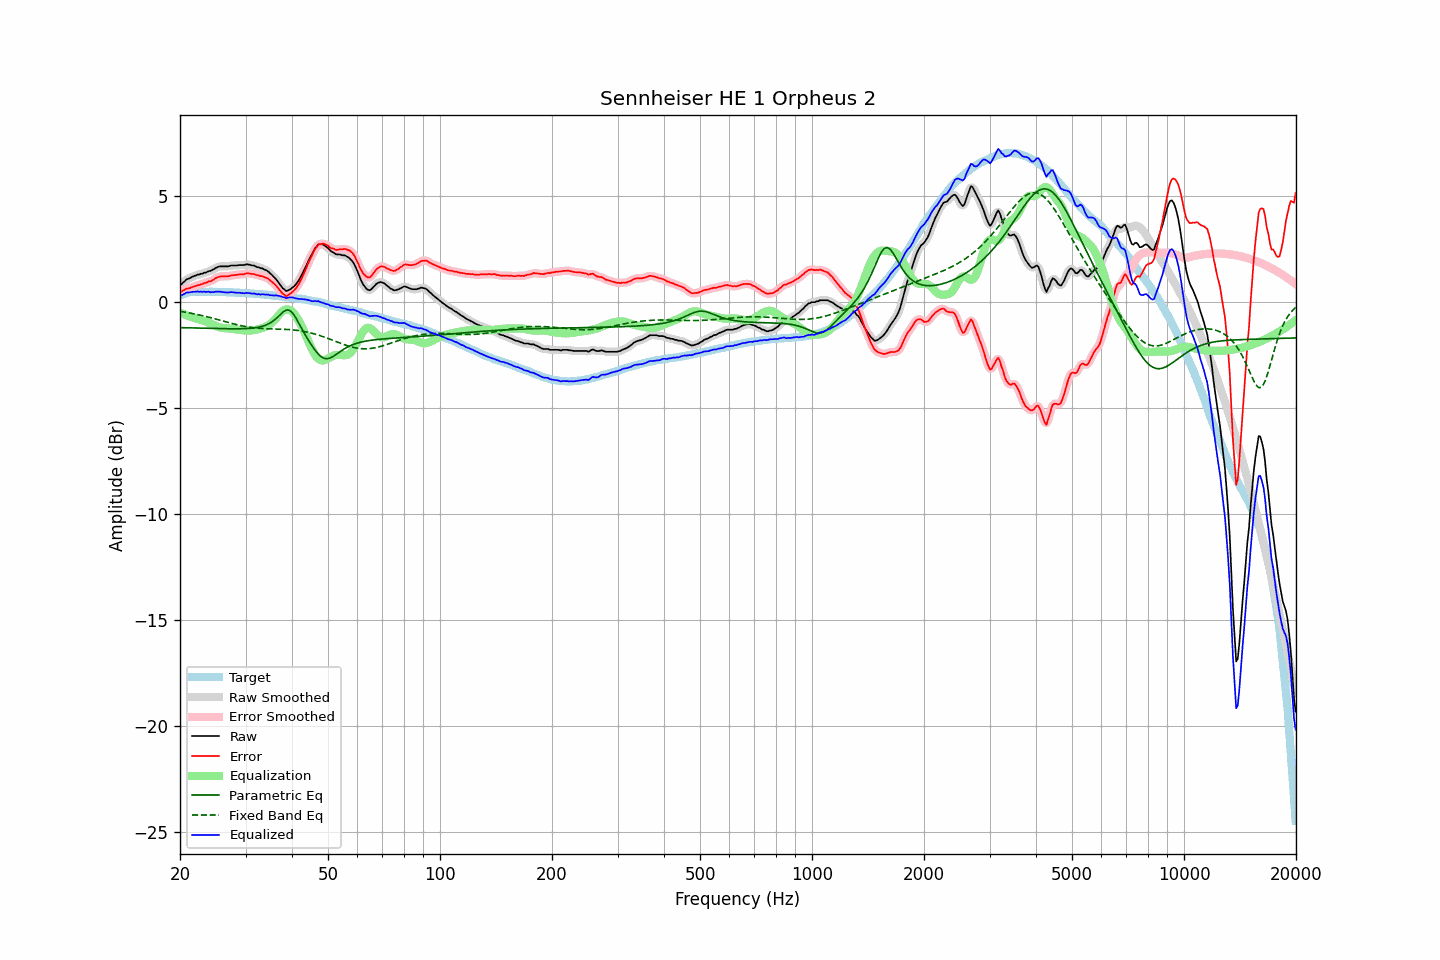

Source data for this figure (header and first rows):
frequency, raw, error, smoothed, error_smoothed, equalization, parametric_eq, fixed_band_eq, equalized_raw, equalized_smoothed, target
20.00, 0.84, 0.52, 0.82, 0.50, -0.50, -1.20, -0.43, 0.34, 0.32, 0.32
20.20, 0.85, 0.50, 0.88, 0.53, -0.53, -1.20, -0.44, 0.32, 0.35, 0.35
20.40, 0.93, 0.55, 0.94, 0.56, -0.56, -1.21, -0.46, 0.37, 0.38, 0.38
20.61, 0.99, 0.59, 0.99, 0.59, -0.59, -1.21, -0.47, 0.40, 0.40, 0.40
20.81, 1.07, 0.64, 1.06, 0.63, -0.62, -1.21, -0.48, 0.45, 0.44, 0.43
21.02, 1.10, 0.64, 1.10, 0.65, -0.64, -1.21, -0.50, 0.46, 0.46, 0.46
21.23, 1.13, 0.66, 1.14, 0.67, -0.67, -1.21, -0.51, 0.46, 0.47, 0.47
21.44, 1.17, 0.69, 1.17, 0.69, -0.70, -1.21, -0.52, 0.47, 0.47, 0.48
21.66, 1.21, 0.72, 1.20, 0.72, -0.72, -1.22, -0.54, 0.49, 0.48, 0.49
21.87, 1.24, 0.75, 1.24, 0.75, -0.74, -1.22, -0.56, 0.50, 0.50, 0.49
22.09, 1.26, 0.76, 1.27, 0.77, -0.77, -1.22, -0.57, 0.49, 0.50, 0.50
22.31, 1.30, 0.80, 1.29, 0.79, -0.79, -1.22, -0.59, 0.51, 0.50, 0.50
22.54, 1.30, 0.80, 1.31, 0.81, -0.82, -1.22, -0.60, 0.48, 0.49, 0.50
22.76, 1.34, 0.84, 1.33, 0.84, -0.84, -1.23, -0.62, 0.50, 0.49, 0.50
22.99, 1.34, 0.85, 1.35, 0.86, -0.86, -1.23, -0.64, 0.48, 0.49, 0.49
23.22, 1.39, 0.90, 1.38, 0.89, -0.89, -1.23, -0.66, 0.50, 0.49, 0.49
23.45, 1.39, 0.90, 1.40, 0.92, -0.91, -1.23, -0.67, 0.48, 0.49, 0.49
23.69, 1.43, 0.94, 1.43, 0.94, -0.94, -1.23, -0.69, 0.49, 0.49, 0.49
23.92, 1.47, 0.99, 1.45, 0.97, -0.97, -1.24, -0.71, 0.50, 0.48, 0.48
24.16, 1.47, 0.98, 1.48, 0.99, -1.01, -1.24, -0.73, 0.46, 0.48, 0.49
24.40, 1.52, 1.03, 1.52, 1.03, -1.04, -1.24, -0.75, 0.48, 0.47, 0.49
24.65, 1.55, 1.07, 1.56, 1.07, -1.08, -1.24, -0.77, 0.47, 0.48, 0.48
24.89, 1.61, 1.13, 1.60, 1.12, -1.11, -1.24, -0.79, 0.50, 0.49, 0.48
25.14, 1.64, 1.16, 1.64, 1.16, -1.14, -1.25, -0.81, 0.50, 0.50, 0.48
25.39, 1.67, 1.19, 1.67, 1.19, -1.17, -1.25, -0.83, 0.50, 0.50, 0.48
25.65, 1.69, 1.21, 1.68, 1.21, -1.19, -1.25, -0.85, 0.50, 0.49, 0.48
25.91, 1.69, 1.22, 1.69, 1.22, -1.21, -1.25, -0.87, 0.48, 0.48, 0.47
26.16, 1.69, 1.22, 1.69, 1.22, -1.22, -1.25, -0.89, 0.47, 0.47, 0.47
26.43, 1.69, 1.22, 1.69, 1.22, -1.23, -1.25, -0.92, 0.46, 0.46, 0.47
26.69, 1.69, 1.22, 1.69, 1.22, -1.23, -1.25, -0.94, 0.46, 0.46, 0.47
26.96, 1.69, 1.22, 1.70, 1.23, -1.24, -1.26, -0.96, 0.45, 0.46, 0.47
27.23, 1.71, 1.24, 1.71, 1.24, -1.25, -1.26, -0.98, 0.46, 0.46, 0.47
27.50, 1.73, 1.26, 1.72, 1.26, -1.26, -1.26, -1.00, 0.47, 0.47, 0.47
27.77, 1.73, 1.27, 1.73, 1.27, -1.26, -1.26, -1.02, 0.47, 0.47, 0.46
28.05, 1.73, 1.27, 1.73, 1.28, -1.27, -1.26, -1.04, 0.46, 0.46, 0.46
28.33, 1.73, 1.29, 1.73, 1.29, -1.28, -1.26, -1.06, 0.45, 0.45, 0.44
28.62, 1.74, 1.30, 1.74, 1.30, -1.30, -1.26, -1.07, 0.44, 0.44, 0.44
28.90, 1.75, 1.31, 1.75, 1.31, -1.31, -1.26, -1.09, 0.44, 0.44, 0.44
29.19, 1.75, 1.32, 1.75, 1.31, -1.32, -1.25, -1.11, 0.43, 0.43, 0.43
29.48, 1.75, 1.31, 1.75, 1.32, -1.33, -1.25, -1.12, 0.42, 0.43, 0.44
29.78, 1.75, 1.32, 1.76, 1.33, -1.33, -1.25, -1.14, 0.42, 0.43, 0.43
30.08, 1.78, 1.35, 1.77, 1.34, -1.34, -1.25, -1.15, 0.44, 0.43, 0.43
30.38, 1.78, 1.36, 1.78, 1.36, -1.34, -1.24, -1.17, 0.44, 0.43, 0.42
30.68, 1.77, 1.35, 1.77, 1.35, -1.34, -1.24, -1.18, 0.43, 0.42, 0.42
30.99, 1.75, 1.34, 1.75, 1.35, -1.34, -1.23, -1.19, 0.41, 0.42, 0.41
31.30, 1.73, 1.33, 1.74, 1.33, -1.33, -1.22, -1.20, 0.40, 0.41, 0.40
31.61, 1.73, 1.33, 1.71, 1.32, -1.32, -1.22, -1.21, 0.41, 0.40, 0.40
31.93, 1.69, 1.30, 1.69, 1.30, -1.30, -1.21, -1.22, 0.39, 0.39, 0.39
32.24, 1.65, 1.27, 1.66, 1.28, -1.28, -1.19, -1.23, 0.37, 0.38, 0.38
32.57, 1.65, 1.27, 1.64, 1.26, -1.27, -1.18, -1.23, 0.38, 0.37, 0.38
32.89, 1.60, 1.22, 1.61, 1.24, -1.25, -1.16, -1.24, 0.35, 0.37, 0.38
33.22, 1.60, 1.23, 1.59, 1.22, -1.22, -1.14, -1.24, 0.38, 0.37, 0.37
33.55, 1.56, 1.19, 1.56, 1.20, -1.20, -1.12, -1.25, 0.36, 0.36, 0.36
33.89, 1.52, 1.17, 1.53, 1.17, -1.17, -1.09, -1.25, 0.35, 0.36, 0.35
34.23, 1.49, 1.14, 1.48, 1.14, -1.13, -1.06, -1.25, 0.36, 0.35, 0.35
34.57, 1.44, 1.10, 1.43, 1.09, -1.09, -1.03, -1.26, 0.35, 0.35, 0.34
34.92, 1.36, 1.03, 1.37, 1.04, -1.04, -0.99, -1.26, 0.33, 0.34, 0.33
35.27, 1.30, 0.98, 1.30, 0.98, -0.97, -0.94, -1.26, 0.33, 0.32, 0.33
35.62, 1.22, 0.91, 1.22, 0.91, -0.90, -0.89, -1.26, 0.32, 0.32, 0.31
35.97, 1.14, 0.84, 1.14, 0.84, -0.82, -0.83, -1.26, 0.31, 0.32, 0.30
... 635 more rows
